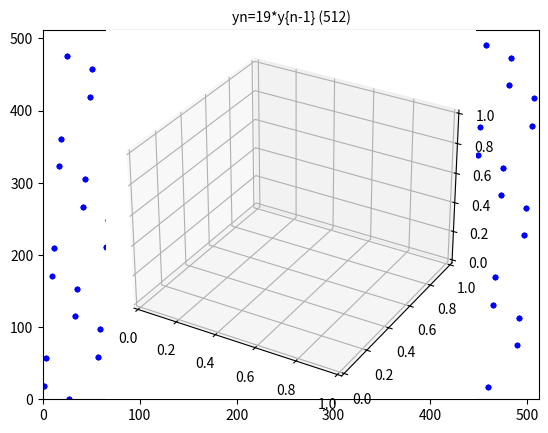
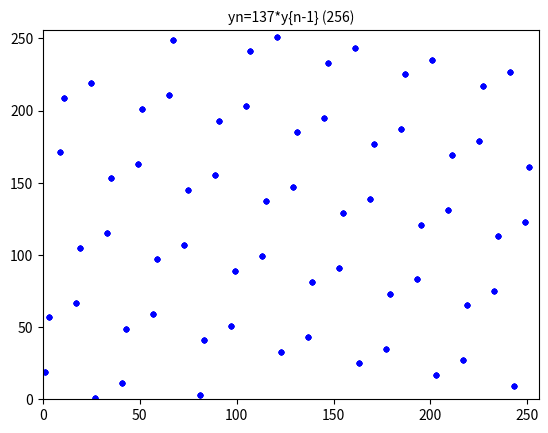
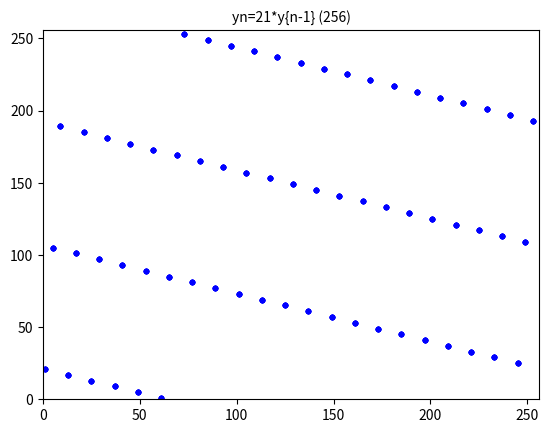
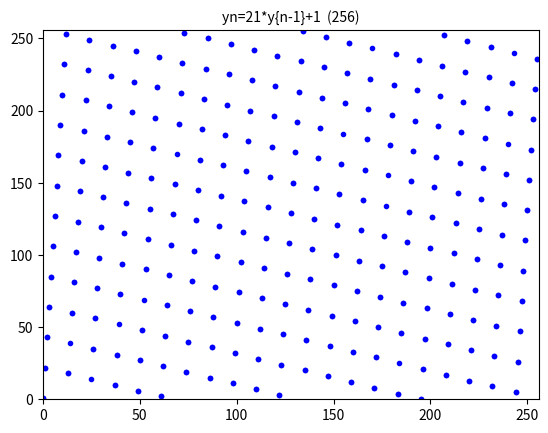

Recreate these plots in Python, in order. (Note: this script raises an exception after producing the figures.)
##generador de von Neumann
def vonNeumann(u):
    u=((u**2)%1000000)//100
    return u

##Generación de una secuencia con middle square
##n=longitud deseada de la secuencia
##semilla: número entero de hasta cuatro dígitos
n=13

semilla=3792
yn=semilla
for i in range(n):
     print(yn," ",end = ' ')
     yn = vonNeumann(yn)

###Generador mixto
##M: período, a: multiplicador, c:incremento
def ranMixto(u):
    return (a*u+c)%M

###Generador multiplicativo
###M: período, a: multiplicador

def ranMulti(u):
    return a*u %M

a= 3   ##ingresar multiplicador
c= 7   ##ingresar incremento
M= 16  ##ingresar módulo
semilla=1  ##ingresar semilla



u=semilla
if c==0:
    for i in range(10):
        print(u,end = '    ')
        u=ranMulti(u)
else:
    for i in range(10):
        print(u,end = '    ' )
        u=ranMixto(u)
    

##Elegir $M$, $a$ y $c$ para obtener un generador 
##congruencial lineal mixto que satisfaga el Teorema 1
M=16
a=3
c=3
semilla=0  #elegir cualquier semilla
####
u=semilla
n=15 #longitud de la secuencia
for i in range(n):
    print(u,end = '    ')
    u=ranMixto(u)

a=1103515245
c=12345
M=2**32
semilla=9876543210

u=semilla
for i in range(10):
    print(u/M)
    u=ranMixto(u)

##Elegir M primo y a raíz primitiva de M
semilla=10
M=11
a=8

u=semilla
for i in range(M):
    u=ranMulti(u)
    print(u, end = '    ')


##generador con M primo de Mersenne
M=2**31-1
a=7^5

n=5 ##longitud de secuencia
semilla=987654321

u=semilla
for i in range(n):
    print(u/M)
    u=ranMulti(u)


###
import matplotlib.pyplot as plt
###
import numpy as np

###Hiperplanos
N=500  ##cantidad de puntos
secuencia=np.empty(N+1,int)


###primer grafico


a=19
M=512

u=semilla
for i in range(N+1):
	u=ranMulti(u)
	secuencia[i]=u

plt.figure(1)
plt.title('yn=19*y{n-1} (512)',fontsize=10)
plt.axis([0,M,0,M])
plt.plot(secuencia[0:N],secuencia[1:N+1],'b.')

###segundo grafico


a=19
M=256

u=semilla
for i in range(N+1):
	u=ranMulti(u)
	secuencia[i]=u

plt.figure(2)
plt.title('yn=137*y{n-1} (256)',fontsize=10)    
plt.axis([0,M,0,M])
plt.plot(secuencia[0:N],secuencia[1:N+1],'b.')

###tercer grafico


a=21
M=256
c=0
u=semilla
for i in range(N+1):
	u=ranMulti(u)
	secuencia[i]=u

plt.figure(3)
plt.title('yn=21*y{n-1} (256)',fontsize=10)
plt.axis([0,M,0,M])
plt.plot(secuencia[0:N],secuencia[1:N+1],'b.')

###cuarto grafico


a=21
M=256
c=1
u1=ranMixto(semilla)
u=semilla
for i in range(N+1):
	u=ranMixto(u)
	secuencia[i]=u

plt.figure(4)
plt.title('yn=21*y{n-1}+1  (256)',fontsize=10)
plt.axis([0,M,0,M])
plt.plot(secuencia[0:N],secuencia[1:N+1],'b.')

plt.show()


import matplotlib as mpl
from mpl_toolkits.mplot3d import Axes3D

mpl.rcParams['legend.fontsize'] = 10

fig = plt.figure(1)
ax = fig.add_subplot(111, projection='3d')
fig.gca(projection='3d')

N=100000
secuencia=np.empty(N+2,float)

M=2**31
a=2**16+3
semilla=1

u = semilla
for i in range(N+2):
    u = ranMulti(u)
    secuencia[i]=u/M

ax.scatter(secuencia[1:N+1],secuencia[0:N],secuencia[2:N+2], depthshade=False, s=0.2, marker='.')

plt.figure(1)
ax.set_xlabel('u{i+1}')
ax.set_ylabel('u{i}')
ax.set_zlabel('u{i+2}')
ax.view_init(azim=30, elev=40) ##probar modificar los ángulos de azimut y elevación

plt.title("Hiperplanos generados por RANDU", fontsize=10)

plt.show()


M1=2**31-85
a1=40014
def ran0(u):  
    return (a1*u) % M1
    

M2=2**31-249
a2=40692
def ran1(u):
    return (a2*u)%M2
    

def ranCombinado(u1,u2):
    return (u1-u2)%M

 

N=5000000
sec1=np.empty(N+1,float)
sec2=np.empty(N+1,float)
sec3=np.empty(N+1,float)

M=M1  #se puede elegir M2 también.
semilla1=1000
semilla2=1000

u1=semilla1
u2=semilla2

for i in range(N):
    u1=ran0(u1)
    u2=ran1(u2)
    u3=ranCombinado(u1,u2)
    sec1[i]=u1/M1
    sec2[i]=u2/M2
    sec3[i]=u3/M    
 
plt.figure(1)
plt.axis([0, 0.001, 0, 1])
plt.title('xn=40014*x{n-1} (2**31-85)',fontsize=10)
plt.plot(sec1[0:N],sec1[1:N+1],'b.')
#plt.savefig("/home/<user>/Windows/Famaf/Materias/MODELOSYSIMULACION/2017/clases/CLASES-2017/UNIDAD 2/gen1.pdf")

plt.figure(2) 
plt.axis([0, 0.001, 0, 1])
plt.title('yn=40692*y{n-1}  (2**31-249)',fontsize=10)
plt.plot(sec2[0:N],sec2[1:N+1],'r.')
#plt.savefig("/home/<user>/Windows/Famaf/Materias/MODELOSYSIMULACION/2017/clases/CLASES-2017/UNIDAD 2/gen2.pdf")


plt.figure(3) 
plt.axis([0, 0.001, 0, 1])
plt.title('xn-yn  (2**31-85)',fontsize=10)
plt.plot(sec3[0:N],sec3[1:N+1],'k.')
#plt.savefig("/home/<user>/Windows/Famaf/Materias/MODELOSYSIMULACION/2017/clases/CLASES-2017/UNIDAD 2/combinado.pdf")
plt.show()


from random import random

N=10000
sec=np.empty(N+2,float)
for i in range(N+2):
    sec[i]=random()

plt.figure(1)
plt.plot(sec[0:N+1],sec[1:N+2],'r.',markersize=1)

fg = plt.figure(2)
bx = fg.add_subplot(111, projection='3d')
bx.scatter(sec[1:N+1],sec[0:N],sec[2:N+2], depthshade=False, s=0.2, marker='.')
plt.show()